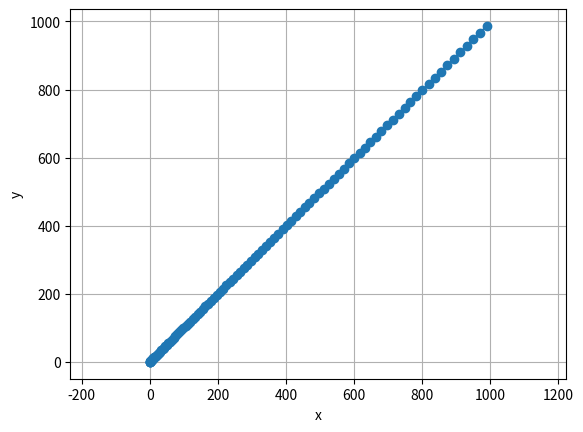

Write the Python code that produced this figure.
import numpy as np
import matplotlib.pyplot as plt

MAX_ACC = 2 
MAX_YAW_ACC = 0.4
DT = 0.1
NUM_STATES = 6
NUM_INPUTS = 3

def acceleration_limit(vel, prev_vel):
    acc = (vel - prev_vel) / DT
    acc = np.clip(acc, -MAX_ACC, MAX_ACC)
    return prev_vel + acc * DT

def yaw_acceleration_limit(yaw_rate, prev_yaw_rate):
    yaw_acc = (yaw_rate - prev_yaw_rate) / DT
    yaw_acc = np.clip(yaw_acc, -MAX_YAW_ACC, MAX_YAW_ACC)
    return prev_yaw_rate + yaw_acc * DT

def angle_wrap(angle):
    while angle > np.pi:
        angle -= 2 * np.pi
    while angle < -np.pi:
        angle += 2 * np.pi
    return angle

class Robot:
    def __init__(self, _X, _A, _B, _C):
        """

        Args:
            _X (): Initial state vector [x, y, theta, vx, vy, omega]
            _A (): State transition matrix
            _B (): Control input matrix
            _C (): Measurement matrix
        """
        self.X = _X 
        self.prev_X = np.zeros_like(_X)
        self.A = _A
        self.B = _B
        self.C = _C

# simulate robot motion based on inputs.
    def update(self, input):

        # adding noise to the input
        noise = np.random.multivariate_normal(np.zeros(3), np.diag([0.001, 0.001, 0.00001]), size=1).flatten()
        input = input + noise

        # implement acceleration limits 
        self.X = self.A @ self.X + self.B @ input
        # self.X[3] = acceleration_limit(self.X[3], self.prev_X[3])
        # self.X[4] = acceleration_limit(self.X[4], self.prev_X[4])
        # self.X[5] = yaw_acceleration_limit(self.X[5], self.prev_X[5])

        # implement angle wrap for yaw
        # self.X[2] = angle_wrap(self.X[2])

        self.prev_X = self.X.copy()


# I have introduced some gaussian noise
    def observe(self):
        noise = np.random.multivariate_normal(np.zeros(6), np.diag([0.001, 0.001, 0.0001, 0.001, 0.001, 0.0001]), size=1).flatten()
        observation = self.C @ self.X

        observation = observation + noise

        return observation 


if __name__ == "__main__":
    xs, ys = [], []
    robot = Robot(np.zeros(6),
                  np.array([
                    [1, 0, 0, DT, 0, 0],
                    [0, 1, 0, 0, DT, 0],
                    [0, 0, 1, 0, 0, DT],
                    [0, 0, 0, 1, 0, 0],
                    [0, 0, 0, 0, 1, 0],
                    [0, 0, 0, 0, 0, 1]
                    ]),
                  np.array([ #B
                    [0, 0, 0],
                    [0, 0, 0],
                    [0, 0, 0],
                    [1, 0, 0],
                    [0, 1, 0],
                    [0, 0, 1]
                      ]),
                  np.eye(6) #C
                  )
    for i in range(100):
        robot.update(np.array([2.0, 2.0, 0], dtype=float))
        observation = robot.observe()
    
        print(observation)
        xs.append(observation[0])
        ys.append(observation[1])
        # xs.append(i)
        # ys.append(observation[4])
    plt.figure()
    plt.plot(xs, ys, '-o')
    plt.xlabel("x")
    plt.ylabel("y")
    plt.axis("equal")
    plt.grid(True)
    plt.show()
